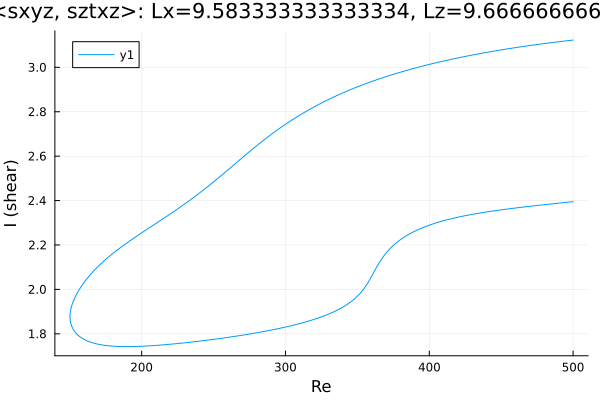

Source data for this figure (header and first rows):
Re, shear
500.0, 3.123
498.8, 3.122
497.4, 3.121
495.9, 3.12
494.5, 3.119
494.4, 3.119
493, 3.118
491.6, 3.116
490.2, 3.115
488.8, 3.114
487.4, 3.113
485.9, 3.112
484.5, 3.111
483.1, 3.11
481.7, 3.108
480.3, 3.107
478.9, 3.106
477.5, 3.105
476, 3.104
474.6, 3.102
473.2, 3.101
471.8, 3.1
470.4, 3.099
469, 3.097
467.6, 3.096
466.1, 3.095
464.7, 3.093
463.3, 3.092
461.9, 3.091
460.5, 3.089
459.1, 3.088
457.7, 3.086
456.2, 3.085
454.8, 3.084
453.4, 3.082
452, 3.081
450.6, 3.079
449.2, 3.078
447.8, 3.076
446.3, 3.075
444.9, 3.073
443.5, 3.071
442.1, 3.07
440.7, 3.068
439.3, 3.067
437.9, 3.065
436.4, 3.063
435, 3.062
433.6, 3.06
432.2, 3.058
430.8, 3.056
429.4, 3.055
428, 3.053
426.5, 3.051
425.1, 3.049
423.7, 3.047
422.3, 3.046
421.5, 3.044
420.1, 3.043
418.7, 3.041
... 509 more rows
